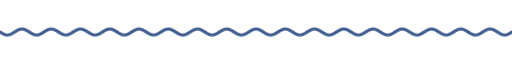
t = 0.00 s
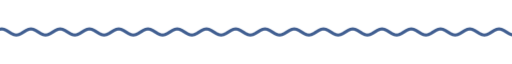
t = 1.67 s
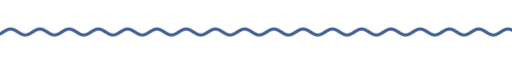
t = 3.33 s
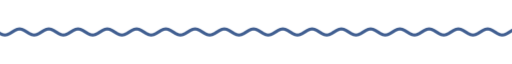
t = 5.00 s
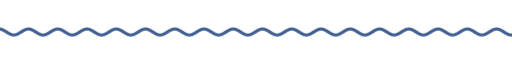
t = 6.67 s
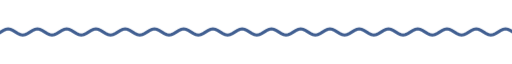
t = 8.33 s

The animated SVG that drew these frames (rendered in a browser with its animation timeline set to each time). Animation: 9 CSS @keyframes rules; frames cover the first 8.33 s, repeats indefinitely.

<svg xmlns="http://www.w3.org/2000/svg" xmlns:xlink="http://www.w3.org/1999/xlink" width="840" height="28" viewBox="0 0 840 28" role="img" aria-label="divider"><title>divider</title><style>text{font-family:G,R,'Google Sans','Segoe UI',Roboto,sans-serif;font-variation-settings:'ROND' 100}
.up{animation:up .8s cubic-bezier(.05,.7,.1,1) both}
.pop{transform-box:fill-box;transform-origin:center;animation:pop .6s cubic-bezier(.34,1.56,.64,1) both}
.fade{animation:fade .9s ease both}
.spin{transform-box:fill-box;transform-origin:center;animation:spin 40s linear infinite}
.spin-r{transform-box:fill-box;transform-origin:center;animation:spin 28s linear infinite reverse}
.bob{transform-box:fill-box;transform-origin:center;animation:bob 7s ease-in-out infinite}
.grow{transform-box:fill-box;transform-origin:left center;animation:grow 1.1s cubic-bezier(.2,0,0,1) both}
.wght{animation:wght 1.6s cubic-bezier(.2,0,0,1) .2s both}
.wave{animation:wave 2.4s linear infinite}
.blink{animation:blink 1s step-end infinite}
@keyframes blink{50%{opacity:0}}
@keyframes up{from{opacity:0;transform:translateY(14px)}to{opacity:1;transform:none}}
@keyframes pop{from{opacity:0;transform:scale(.6)}to{opacity:1;transform:scale(1)}}
@keyframes fade{from{opacity:0}to{opacity:1}}
@keyframes spin{to{transform:rotate(360deg)}}
@keyframes bob{0%,100%{transform:translateY(0) rotate(0)}50%{transform:translateY(-10px) rotate(12deg)}}
@keyframes grow{from{transform:scaleX(0)}to{transform:scaleX(1)}}
@keyframes wght{from{font-variation-settings:'ROND' 100,'wght' 400}to{font-variation-settings:'ROND' 100,'wght' 760}}
@keyframes wave{from{transform:translateX(0)}to{transform:translateX(-48px)}}
@media (prefers-reduced-motion:reduce){*{animation:none!important}}</style><clipPath id="w"><rect x="0" y="0" width="840" height="28"/></clipPath><g clip-path="url(#w)"><path class="wave" d="M0 14.0 L4 16.5 L8 18.3 L12 19.0 L16 18.3 L20 16.5 L24 14.0 L28 11.5 L32 9.7 L36 9.0 L40 9.7 L44 11.5 L48 14.0 L52 16.5 L56 18.3 L60 19.0 L64 18.3 L68 16.5 L72 14.0 L76 11.5 L80 9.7 L84 9.0 L88 9.7 L92 11.5 L96 14.0 L100 16.5 L104 18.3 L108 19.0 L112 18.3 L116 16.5 L120 14.0 L124 11.5 L128 9.7 L132 9.0 L136 9.7 L140 11.5 L144 14.0 L148 16.5 L152 18.3 L156 19.0 L160 18.3 L164 16.5 L168 14.0 L172 11.5 L176 9.7 L180 9.0 L184 9.7 L188 11.5 L192 14.0 L196 16.5 L200 18.3 L204 19.0 L208 18.3 L212 16.5 L216 14.0 L220 11.5 L224 9.7 L228 9.0 L232 9.7 L236 11.5 L240 14.0 L244 16.5 L248 18.3 L252 19.0 L256 18.3 L260 16.5 L264 14.0 L268 11.5 L272 9.7 L276 9.0 L280 9.7 L284 11.5 L288 14.0 L292 16.5 L296 18.3 L300 19.0 L304 18.3 L308 16.5 L312 14.0 L316 11.5 L320 9.7 L324 9.0 L328 9.7 L332 11.5 L336 14.0 L340 16.5 L344 18.3 L348 19.0 L352 18.3 L356 16.5 L360 14.0 L364 11.5 L368 9.7 L372 9.0 L376 9.7 L380 11.5 L384 14.0 L388 16.5 L392 18.3 L396 19.0 L400 18.3 L404 16.5 L408 14.0 L412 11.5 L416 9.7 L420 9.0 L424 9.7 L428 11.5 L432 14.0 L436 16.5 L440 18.3 L444 19.0 L448 18.3 L452 16.5 L456 14.0 L460 11.5 L464 9.7 L468 9.0 L472 9.7 L476 11.5 L480 14.0 L484 16.5 L488 18.3 L492 19.0 L496 18.3 L500 16.5 L504 14.0 L508 11.5 L512 9.7 L516 9.0 L520 9.7 L524 11.5 L528 14.0 L532 16.5 L536 18.3 L540 19.0 L544 18.3 L548 16.5 L552 14.0 L556 11.5 L560 9.7 L564 9.0 L568 9.7 L572 11.5 L576 14.0 L580 16.5 L584 18.3 L588 19.0 L592 18.3 L596 16.5 L600 14.0 L604 11.5 L608 9.7 L612 9.0 L616 9.7 L620 11.5 L624 14.0 L628 16.5 L632 18.3 L636 19.0 L640 18.3 L644 16.5 L648 14.0 L652 11.5 L656 9.7 L660 9.0 L664 9.7 L668 11.5 L672 14.0 L676 16.5 L680 18.3 L684 19.0 L688 18.3 L692 16.5 L696 14.0 L700 11.5 L704 9.7 L708 9.0 L712 9.7 L716 11.5 L720 14.0 L724 16.5 L728 18.3 L732 19.0 L736 18.3 L740 16.5 L744 14.0 L748 11.5 L752 9.7 L756 9.0 L760 9.7 L764 11.5 L768 14.0 L772 16.5 L776 18.3 L780 19.0 L784 18.3 L788 16.5 L792 14.0 L796 11.5 L800 9.7 L804 9.0 L808 9.7 L812 11.5 L816 14.0 L820 16.5 L824 18.3 L828 19.0 L832 18.3 L836 16.5 L840 14.0 L844 11.5 L848 9.7 L852 9.0 L856 9.7 L860 11.5 L864 14.0 L868 16.5 L872 18.3 L876 19.0 L880 18.3 L884 16.5 L888 14.0 L892 11.5 L896 9.7 L900 9.0 L904 9.7 L908 11.5 L912 14.0 L916 16.5 L920 18.3 L924 19.0 L928 18.3 L932 16.5 L936 14.0" fill="none" stroke="#415f91" stroke-width="5" stroke-linecap="round"/></g></svg>
